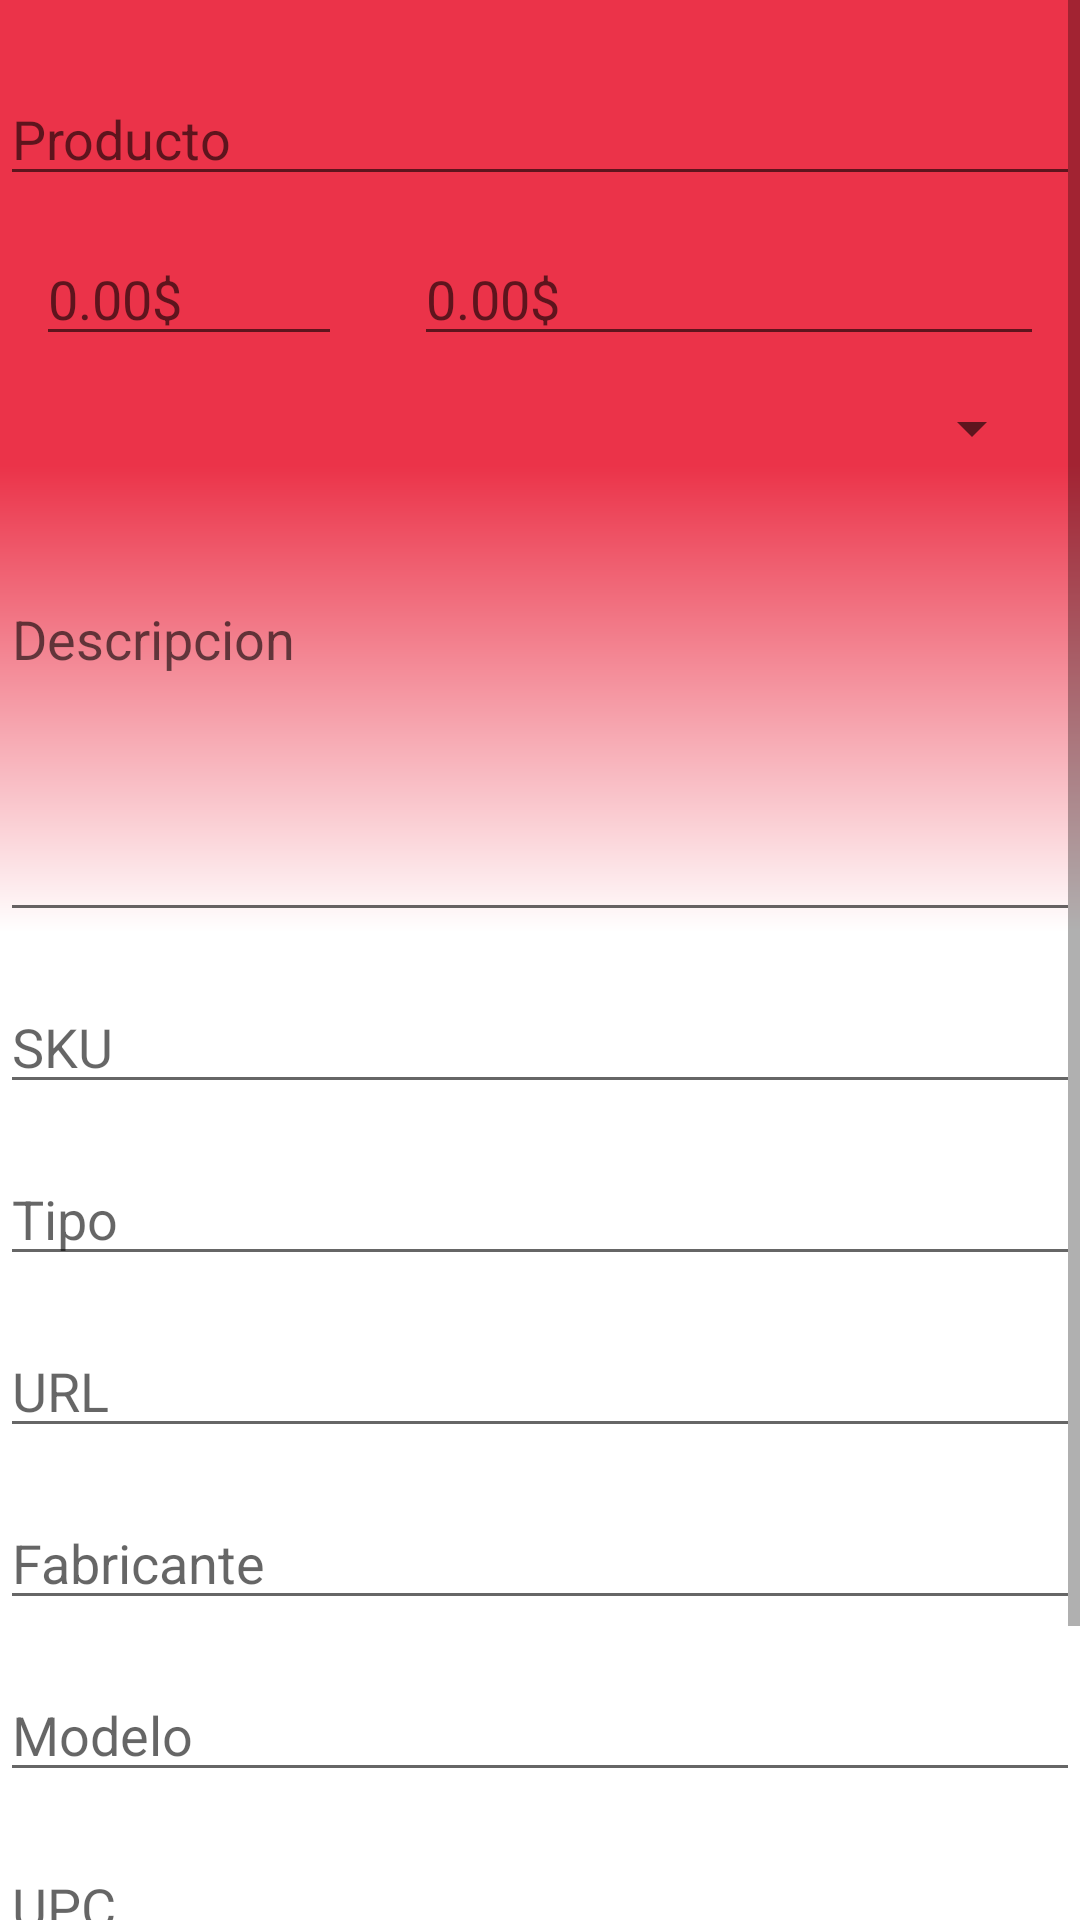

Produce the Android XML layout that renders to this screen, including the resource entries it uses.
<!-- AndroidManifest.xml: application theme Theme.Main -->
<!-- res/layout/fragment_insert.xml -->
<?xml version="1.0" encoding="utf-8"?>
<ScrollView xmlns:android="http://schemas.android.com/apk/res/android"
    xmlns:app="http://schemas.android.com/apk/res-auto"
    xmlns:tools="http://schemas.android.com/tools"
    android:layout_width="match_parent"
    android:layout_height="match_parent"
    tools:context=".activities.MainActivity">

    <androidx.constraintlayout.widget.ConstraintLayout
        android:id="@+id/insertLayout"
        android:layout_width="match_parent"
        android:layout_height="match_parent"
        tools:context=".activities.fragments.InsertFragment">

        <RelativeLayout
            android:id="@+id/obligatory_layout"
            android:layout_width="match_parent"
            android:layout_height="wrap_content"
            android:background="@drawable/insert_grandient"
            app:layout_constraintEnd_toEndOf="parent"
            app:layout_constraintStart_toStartOf="parent"
            app:layout_constraintTop_toTopOf="parent">

            <EditText
                android:id="@+id/productName"
                android:layout_width="match_parent"
                android:layout_height="wrap_content"
                android:layout_marginTop="24dp"
                android:textColor="@color/white"
                android:ems="10"
                android:gravity="top"
                android:hint="Producto"
                android:inputType="textPersonName" />

            <EditText
                android:id="@+id/productPriceInsert"
                android:layout_width="wrap_content"
                android:layout_height="wrap_content"
                android:layout_below="@+id/productName"
                android:layout_alignParentStart="true"
                android:layout_marginStart="12dp"
                android:layout_marginTop="12dp"
                android:layout_marginEnd="24dp"
                android:layout_toStartOf="@+id/productShippingInsert"
                android:ems="10"
                android:hint="@string/default_price"
                android:inputType="numberDecimal" />

            <EditText
                android:id="@+id/productShippingInsert"
                android:layout_width="wrap_content"
                android:layout_height="wrap_content"
                android:layout_below="@+id/productName"
                android:layout_alignParentEnd="true"
                android:layout_marginTop="12dp"
                android:layout_marginEnd="12dp"
                android:ems="10"
                android:hint="@string/default_price"
                android:inputType="numberDecimal" />

            
            <Spinner
                android:id="@+id/categorySpinner"
                android:layout_width="match_parent"
                android:layout_height="wrap_content"
                android:layout_below="@+id/productShippingInsert"
                android:layout_marginStart="12dp"
                android:layout_marginTop="12dp"
                android:layout_marginEnd="12dp"
                android:layout_marginBottom="24dp" />

            <EditText
                android:id="@+id/productDescription"
                android:layout_width="match_parent"
                android:layout_height="120dp"
                android:layout_marginTop="12dp"
                android:layout_below="@id/categorySpinner"
                android:ems="10"
                android:gravity="top"
                android:hint="Descripcion"
                android:inputType="textMultiLine" />
        </RelativeLayout>

        <EditText
            android:id="@+id/sku"
            android:layout_width="match_parent"
            android:layout_height="wrap_content"
            android:layout_marginTop="16dp"
            android:hint="SKU"
            android:inputType="number"
            app:layout_constraintTop_toBottomOf="@+id/obligatory_layout" />

        <EditText
            android:id="@+id/type"
            android:layout_width="match_parent"
            android:layout_height="wrap_content"
            android:layout_marginTop="16dp"
            android:hint="Tipo"
            android:inputType="text"
            app:layout_constraintTop_toBottomOf="@+id/sku" />

        <EditText
            android:id="@+id/url"
            android:layout_width="match_parent"
            android:layout_height="wrap_content"
            android:layout_marginTop="16dp"
            android:hint="URL"
            android:inputType="text"
            app:layout_constraintTop_toBottomOf="@+id/type" />

        <EditText
            android:id="@+id/manufacturer"
            android:layout_width="match_parent"
            android:layout_height="wrap_content"
            android:layout_marginTop="16dp"
            android:hint="Fabricante"
            android:inputType="text"
            app:layout_constraintTop_toBottomOf="@+id/url" />

        <EditText
            android:id="@+id/upc"
            android:layout_width="match_parent"
            android:layout_height="wrap_content"
            android:layout_marginTop="16dp"
            android:hint="UPC"
            android:inputType="text"
            app:layout_constraintTop_toBottomOf="@+id/model" />

        <EditText
            android:id="@+id/model"
            android:layout_width="match_parent"
            android:layout_height="wrap_content"
            android:layout_marginTop="16dp"
            android:hint="Modelo"
            android:inputType="text"
            app:layout_constraintTop_toBottomOf="@+id/manufacturer" />

        <Button
            android:id="@+id/btnPublish"
            android:layout_width="160dp"
            android:layout_height="wrap_content"
            android:layout_marginTop="40dp"
            android:keyboardNavigationCluster="false"
            android:paddingVertical="15dp"
            android:text="Publicar"
            app:layout_constraintEnd_toEndOf="parent"
            app:layout_constraintStart_toStartOf="parent"
            app:layout_constraintTop_toBottomOf="@+id/upc" />
    </androidx.constraintlayout.widget.ConstraintLayout>
</ScrollView>
<!-- resources referenced by this layout -->
<resources>
  <color name="white">#FFFFFFFF</color>
  <!-- drawable insert_grandient (drawable) -->
  <?xml version="1.0" encoding="utf-8"?>
  <shape xmlns:android="http://schemas.android.com/apk/res/android">
      <gradient
          android:startColor="@color/main_red"
          android:centerColor="@color/main_red"
          android:endColor="#FFFFFF"
          android:type="linear"
          android:angle="-90"/>
  </shape>
  <string name="default_price">0.00$</string>
  <style name="Theme.Main" parent="Theme.MaterialComponents.Light">
          
          <item name="colorPrimary">@color/main_red</item>
          <item name="colorPrimaryVariant">@color/orangy_red</item>
  
  
          <item name="colorOnPrimary">@color/white</item>
          
          <item name="colorSecondary">@color/teal_200</item>
          <item name="colorSecondaryVariant">@color/teal_700</item>
          <item name="colorOnSecondary">@color/black</item>
          
          <item name="android:statusBarColor" tools:targetApi="l">?attr/colorPrimaryVariant</item>
      </style>
  <color name="main_red">#EB3349</color>
  <color name="orangy_red">#F45C43</color>
  <color name="teal_200">#FF03DAC5</color>
  <color name="teal_700">#FF018786</color>
  <color name="black">#FF000000</color>
</resources>
